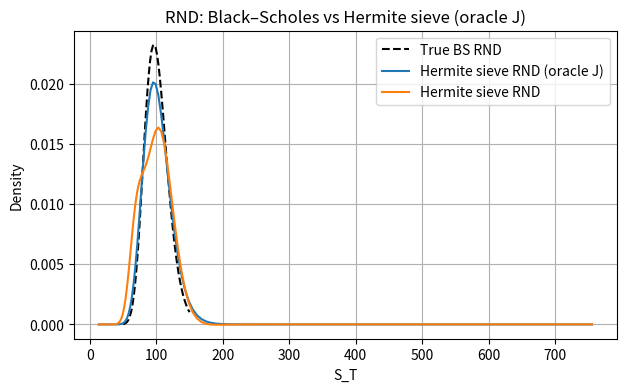
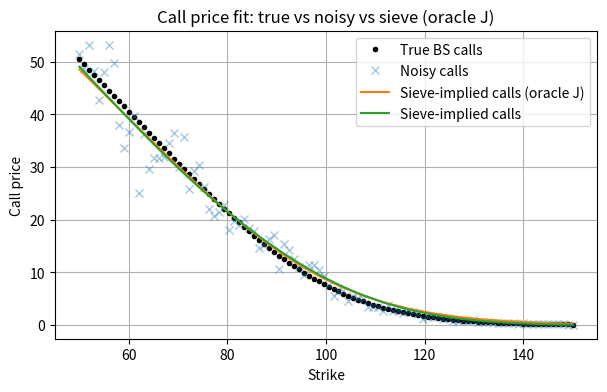

Write the Python code that produced these figures, in order.
import numpy as np
from dataclasses import dataclass
from typing import Optional, Tuple, Sequence, Dict
from scipy.special import eval_hermite, factorial
from scipy.optimize import minimize, brentq
from scipy.stats import norm
import matplotlib.pyplot as plt


# ============================================================
# Hermite basis and trapezoid weights
# ============================================================

def hermite_basis(x: np.ndarray, degree: int) -> np.ndarray:
    """
    Orthonormal Hermite functions h_j(x), j = 0,...,degree.
    Returns H with shape (m, degree+1), where H[:, j] = h_j(x).
    """
    x = np.asarray(x, float)
    m = x.size
    H = np.empty((m, degree + 1), float)

    phi = np.exp(-0.5 * x**2)

    for j in range(degree + 1):
        Hj = eval_hermite(j, x)  # physicists' Hermite polynomial H_j
        norm_const = np.sqrt((2.0**j) * factorial(j) * np.sqrt(np.pi))
        H[:, j] = (Hj * phi) / norm_const

    return H  # shape (m, degree+1)


def trapz_weights(x: np.ndarray) -> np.ndarray:
    """
    Trapezoidal integration weights on increasing grid x.
    This is the analog of 'ci' in the R code.
    """
    x = np.asarray(x, float)
    dx = np.diff(x)
    if not np.all(dx > 0):
        raise ValueError("x must be strictly increasing.")
    w = np.empty_like(x)
    w[0] = dx[0]
    w[-1] = dx[-1]
    if x.size > 2:
        w[1:-1] = 0.5 * (dx[:-1] + dx[1:])
    return w


# ============================================================
# Black–Scholes helpers
# ============================================================

def bs_call_price(S0: float, K, rf: float, sigma: float, tau: float):
    """
    Black–Scholes call price with continuous rf and volatility sigma.
    rf and tau must be in consistent time units.
    Vectorized in K.
    """
    K = np.asarray(K, float)
    if tau <= 0.0:
        return np.maximum(S0 - K, 0.0)
    if sigma <= 0.0:
        return np.maximum(S0 - K * np.exp(-rf * tau), 0.0)

    S0 = float(S0)
    sig_sqrt_tau = sigma * np.sqrt(tau)
    d1 = (np.log(S0 / K) + (rf + 0.5 * sigma**2) * tau) / sig_sqrt_tau
    d2 = d1 - sig_sqrt_tau
    disc = np.exp(-rf * tau)
    return S0 * norm.cdf(d1) - K * disc * norm.cdf(d2)


def implied_vol_from_call_price(
    S0: float,
    K: float,
    rf: float,
    tau: float,
    C: float,
    vol_low: float = 1e-6,
    vol_high: float = 3.0,
) -> float:
    """
    Implied volatility from a single call price via brentq.
    rf, tau in arbitrary but consistent time units.
    """
    C = float(C)
    lower_bound = max(S0 - K * np.exp(-rf * tau), 0.0)
    upper_bound = S0
    C_clip = float(np.clip(C, lower_bound, upper_bound))

    def f(vol):
        return bs_call_price(S0, K, rf, vol, tau) - C_clip

    lo, hi = vol_low, vol_high
    f_lo, f_hi = f(lo), f(hi)
    if f_lo * f_hi > 0:
        # try to enlarge bracket
        for _ in range(10):
            hi *= 2.0
            f_hi = f(hi)
            if f_lo * f_hi <= 0:
                break
        else:
        # fallback: modest vol if cannot bracket
            return 0.2

    try:
        return brentq(f, lo, hi, maxiter=200, xtol=1e-10)
    except ValueError:
        return 0.2


def estimate_sigma_atm_from_calls(
    Kcall: np.ndarray,
    Pcall: np.ndarray,
    st: float,
    rf: float,
    tau: float,
) -> float:
    """
    Estimate Sigma from ATM call(s):
      1) find strike(s) closest to spot
      2) average their prices
      3) compute BS implied vol in same tau units.
    """
    Kcall = np.asarray(Kcall, float)
    Pcall = np.asarray(Pcall, float)

    dK = np.abs(Kcall - st)
    min_dK = np.min(dK)
    atm_idx = np.where(dK == min_dK)[0]
    K_atm = np.mean(Kcall[atm_idx])
    C_atm = np.mean(Pcall[atm_idx])

    sigma_atm = implied_vol_from_call_price(st, K_atm, rf, tau, C_atm)
    return float(sigma_atm)


# ============================================================
# K-fold CV for alphaR (ridge penalty)
# ============================================================

def cv_alphaR(
    R: np.ndarray,
    P: np.ndarray,
    alphaR_grid: np.ndarray,
    n_folds: int = 10,
    random_state: int = 0,
) -> Tuple[float, np.ndarray]:
    """
    K-fold cross-validation to choose alphaR.

    For each alphaR:
        beta = argmin ||P - R beta||^2 + alphaR ||beta||^2  (ridge)
    We return the best alphaR and the CV MSE curve.
    """
    n, d = R.shape
    P = np.asarray(P, float)
    alphaR_grid = np.asarray(alphaR_grid, float)

    rng = np.random.default_rng(random_state)
    idx = rng.permutation(n)
    folds = np.array_split(idx, n_folds)

    cv_mse = []

    for aR in alphaR_grid:
        fold_err = 0.0
        for f in folds:
            val_idx = f
            tr_idx = np.setdiff1d(idx, val_idx, assume_unique=True)

            R_tr, P_tr = R[tr_idx], P[tr_idx]
            R_val, P_val = R[val_idx], P[val_idx]

            RtR = R_tr.T @ R_tr
            RtP = R_tr.T @ P_tr

            beta = np.linalg.solve(RtR + aR * np.eye(d), RtP)
            P_hat = R_val @ beta
            fold_err += np.mean((P_val - P_hat) ** 2)

        cv_mse.append(fold_err / n_folds)

    cv_mse = np.asarray(cv_mse)
    best_idx = int(np.argmin(cv_mse))
    best_alphaR = float(alphaR_grid[best_idx])
    return best_alphaR, cv_mse


# ============================================================
# Result container
# ============================================================

@dataclass
class HermiteSieveRResult:
    beta: np.ndarray        # Hermite coefficients (length J+1)
    degree: int             # J (order of Hermite polynomial)
    alphaR: float           # selected grid alphaR
    alpha: float            # scaled penalty alpha = alphaR * chat * n^(1/3)
    negtol: float           # lower bound used in inequality constraints
    into1: bool             # whether integral constraint was enforced

    x_grid: np.ndarray      # Hermite x-grid (x)
    R_grid: np.ndarray      # return grid R_t
    RND_R: np.ndarray       # density f(R)

    ST_grid: np.ndarray     # underlying levels S_T on the x_grid
    RND_ST: np.ndarray      # RND over S_T on ST_grid

    K: np.ndarray           # call strikes used in estimation
    P: np.ndarray           # call prices used in estimation
    C_fit: np.ndarray       # fitted call prices on K

    st: float               # spot
    rf: float               # risk-free (same units as tau)
    tau: float              # time to maturity
    Sigma: float            # volatility per sqrt(time unit of tau)
    ncall: int              # number of calls used

    m_grid: int             # number of integration grid points (x)
    degree_mode: str        # 'fixed', 'auto', 'cv_grid', 'oracle'
    degree_candidates: Optional[np.ndarray] = None  # tried J-values
    degree_scores: Optional[np.ndarray] = None      # score(J)

    # =============== New convenience methods ====================

    def call_prices(self, K_new: np.ndarray) -> np.ndarray:
        """
        Evaluate fitted call prices on an arbitrary strike grid K_new.

        Uses the same Hermite representation as in the estimator and
        reconstructs the payoff matrix G(K_new, x), then integrates.
        """
        K_new = np.asarray(K_new, float)
        Sigma = float(self.Sigma)
        st = float(self.st)
        rf = float(self.rf)
        tau = float(self.tau)
        sqrt_tau = np.sqrt(tau)

        x = self.x_grid
        J = self.degree

        # Hermite basis and weights on the original x-grid
        H = hermite_basis(x, J)       # (m_grid, J+1)
        Ts = H.T                      # (J+1, m_grid)
        ci = trapz_weights(x)         # (m_grid,)

        # Build payoff matrix G for K_new
        m_loc = x.size
        n_new = K_new.size
        G_new = np.empty((n_new, m_loc), float)

        coeff = st
        exp_x = np.exp(Sigma * sqrt_tau * x)

        for i, K_i in enumerate(K_new):
            k_i = (np.log(K_i / st) - rf * tau) / (Sigma * sqrt_tau)
            temp = coeff * (exp_x - np.exp(Sigma * sqrt_tau * k_i))
            temp[temp < 0.0] = 0.0
            G_new[i, :] = temp

        Gw_new = G_new * ci[None, :]        # (n_new x m_loc)
        R_mat_new = Gw_new @ Ts.T           # (n_new x (J+1))

        # Fitted call prices on K_new
        return R_mat_new @ self.beta

    def rnd_ST(self, S_grid_new: np.ndarray) -> np.ndarray:
        """
        Evaluate the fitted risk-neutral density q(S_T) on an arbitrary
        S_grid_new (positive underlying prices).
        """
        S_grid_new = np.asarray(S_grid_new, float)
        Sigma = float(self.Sigma)
        st = float(self.st)
        rf = float(self.rf)
        tau = float(self.tau)
        sqrt_tau = np.sqrt(tau)

        if np.any(S_grid_new <= 0):
            raise ValueError("S_grid_new must be strictly positive.")

        # Map S_T -> x via the same transform used in the constructor:
        # S_T = st * exp(rf*tau + Sigma*sqrt(tau) * x)
        # => x = (ln(S_T/st) - rf*tau) / (Sigma * sqrt(tau))
        x_new = (np.log(S_grid_new / st) - rf * tau) / (Sigma * sqrt_tau)

        # Hermite basis at x_new
        H_new = hermite_basis(x_new, self.degree)   # (len(S_grid_new), J+1)

        # Numerator: h(x)^T beta
        num = H_new @ self.beta                    # (len(S_grid_new),)

        # q(S_T) = [h(x)^T beta] / (Sigma * sqrt(tau) * S_T)
        q_new = num / (Sigma * sqrt_tau * S_grid_new)

        return q_new

    def rnd_R(self, R_grid_new: np.ndarray) -> np.ndarray:
        """
        Evaluate the fitted density of the (log) return R on arbitrary R_grid_new.
        Recall the stored R_grid corresponds to R = rf*tau + Sigma*sqrt(tau)*x.
        """
        R_grid_new = np.asarray(R_grid_new, float)
        Sigma = float(self.Sigma)
        rf = float(self.rf)
        tau = float(self.tau)
        sqrt_tau = np.sqrt(tau)

        # Map R -> x: R = rf*tau + Sigma*sqrt(tau) * x
        x_new = (R_grid_new - rf * tau) / (Sigma * sqrt_tau)

        H_new = hermite_basis(x_new, self.degree)   # (len(R_grid_new), J+1)
        # f_R(R) = [h(x)^T beta] / (Sigma * sqrt(tau))
        f_R_new = (H_new @ self.beta) / (Sigma * sqrt_tau)
        return f_R_new


# ============================================================
# True BS RND
# ============================================================

def bs_lognormal_rnd(S0, rf, sigma, tau, S_grid):
    """
    True BS risk-neutral density of S_T (lognormal).
    """
    S_grid = np.asarray(S_grid, float)
    mu_log = np.log(S0) + (rf - 0.5 * sigma**2) * tau
    var_log = sigma**2 * tau
    logS = np.log(S_grid)
    return (1.0 / (S_grid * np.sqrt(2 * np.pi * var_log))
            * np.exp(-0.5 * (logS - mu_log)**2 / var_log))


# ============================================================
# Unified Hermite sieve (calls-only) with oracle option
# ============================================================

def hermite_sieve_calls_only(
    Kcall: np.ndarray,
    Pcall: np.ndarray,
    st: float,
    rf: float,
    tau: float,
    Sigma: Optional[float] = None,
    # control parameters
    method: int = 1,
    degree: Optional[int] = None,
    degree_mode: str = "auto",      # 'auto', 'fixed', 'cv_grid', 'oracle'
    degree_grid: Optional[Sequence[int]] = None,
    negtol: float = -1e-3,
    into1: bool = False,
    m_grid: int = 1000,
    minR: float = -10.0,
    maxR: float = 10.0,
    alphaR_grid: Optional[np.ndarray] = None,
    nFold: int = 10,
    random_state: int = 0,
    # oracle-only arguments:
    S_true: Optional[np.ndarray] = None,
    q_true: Optional[np.ndarray] = None,
) -> HermiteSieveRResult:
    """
    Unified Hermite spectral sieve estimator using *call options only*.

    degree_mode:
      - 'auto'   : J = ceil(2*(n/log n)^0.2) (Lu-style default).
      - 'fixed'  : use the supplied 'degree' exactly.
      - 'cv_grid': grid-search J over 'degree_grid', choose J with smallest
                   CV error on call prices (using the *best* alphaR for each J).
      - 'oracle' : grid-search J using L2 distance to true RND (S_true, q_true).

    Oracle mode requires S_true and q_true.
    """

    # ---------- data ----------
    Kcall = np.asarray(Kcall, float)
    Pcall = np.asarray(Pcall, float)

    ncall = Kcall.size
    n = ncall

    # ---------- estimate Sigma from ATM call if not provided ----------
    if Sigma is None:
        Sigma = estimate_sigma_atm_from_calls(Kcall, Pcall, st, rf, tau)

    sqrt_tau = np.sqrt(tau)
    k = (np.log(Kcall / st) - rf * tau) / (Sigma * sqrt_tau)

    # ---------- alphaR grid ----------
    if alphaR_grid is None:
        temp = np.linspace(0.0, 1e-4, 25)
        alphaR_grid = np.unique(
            np.concatenate([temp, temp * 10, temp * 100, temp * 1000])
        )
    alphaR_grid = np.asarray(alphaR_grid, float)

    # ============================================================
    # Helper to fit a single J (core solver)
    # ============================================================
    def _fit_for_degree(J: int) -> Tuple[HermiteSieveRResult, float]:
        # Hermite x-grid
        x = np.linspace(minR, maxR, m_grid)
        m_loc = x.size

        # Hermite basis and weights
        H = hermite_basis(x, J)   # (m_loc, J+1)
        Ts = H.T                  # (J+1, m_loc)
        ci = trapz_weights(x)     # (m_loc,)

        # payoff matrix G (calls only)
        G = np.empty((n, m_loc), float)
        coeff = st
        exp_x = np.exp(Sigma * sqrt_tau * x)

        for i in range(n):
            temp = coeff * (exp_x - np.exp(Sigma * sqrt_tau * k[i]))
            temp[temp < 0.0] = 0.0
            G[i, :] = temp

        # weighted by ci
        G_weighted = G * ci[None, :]        # (n x m_loc)
        R_mat = G_weighted @ Ts.T           # (n x d)
        d = J + 1
        RtR = R_mat.T @ R_mat

        # CV over alphaR
        best_alphaR, cv_vals = cv_alphaR(
            R=R_mat, P=Pcall, alphaR_grid=alphaR_grid,
            n_folds=nFold, random_state=random_state
        )

        # scale alpha like in Lu/R code: alpha = alphaR * chat * n^(1/3)
        chat = RtR[0, 0] / n
        alpha = float(best_alphaR * chat * (n ** (1.0 / 3.0)))

        if method == 1:
            Q_pen = alpha * np.eye(d)
        else:
            raise NotImplementedError("Only method=1 is implemented here.")

        # objective and gradient
        def objective(beta):
            beta = np.asarray(beta)
            resid = Pcall - R_mat @ beta
            return (resid @ resid) / n + beta @ (Q_pen @ beta)

        def grad(beta):
            beta = np.asarray(beta)
            resid = Pcall - R_mat @ beta
            return (-2.0 / n) * (R_mat.T @ resid) + 2.0 * (Q_pen @ beta)

        # constraints: integral (optional) + pointwise lower bound
        A1 = ci @ Ts.T      # (d,)
        A2 = Ts.T           # (m_loc, d)

        cons = []
        if into1:
            cons.append(
                {
                    "type": "eq",
                    "fun": lambda b, A=A1: float(A @ b - 1.0),
                    "jac": lambda b, A=A1: A,
                }
            )

        for row in A2:
            r_row = row.copy()

            def fun(b, r_row=r_row):
                return float(r_row @ b - negtol)

            def jac(b, r_row=r_row):
                return r_row

            cons.append({"type": "ineq", "fun": fun, "jac": jac})

        # initial β from unconstrained ridge
        beta0 = np.linalg.solve(RtR + Q_pen, R_mat.T @ Pcall)

        res_opt = minimize(
            objective,
            beta0,
            method="SLSQP",
            jac=grad,
            constraints=cons,
            options={"maxiter": 1000, "ftol": 1e-10, "disp": False},
        )

        beta_hat = np.asarray(res_opt.x, float)

        # RND in R- and S_T-space
        RND_R = (Ts.T @ beta_hat) / (Sigma * sqrt_tau)  # (m_loc,)
        R_grid = x * Sigma * sqrt_tau + rf * tau
        ST_grid = np.exp(x * Sigma * sqrt_tau + rf * tau + np.log(st))
        RND_ST = (Ts.T @ beta_hat) / (Sigma * sqrt_tau * ST_grid)

        C_fit = R_mat @ beta_hat

        # Score for this J: use the minimum CV MSE over alphaR
        J_score = float(np.min(cv_vals))

        res_local = HermiteSieveRResult(
            beta=beta_hat,
            degree=J,
            alphaR=float(best_alphaR),
            alpha=alpha,
            negtol=negtol,
            into1=into1,
            x_grid=x,
            R_grid=R_grid,
            RND_R=RND_R,
            ST_grid=ST_grid,
            RND_ST=RND_ST,
            K=Kcall,
            P=Pcall,
            C_fit=C_fit,
            st=st,
            rf=rf,
            tau=tau,
            Sigma=Sigma,
            ncall=n,
            m_grid=m_grid,
            degree_mode=degree_mode,
            degree_candidates=None,
            degree_scores=None,
        )

        return res_local, J_score

    # ============================================================
    # Degree selection branches
    # ============================================================

    # fixed J
    if degree_mode == "fixed":
        if degree is None:
            raise ValueError("degree_mode='fixed' requires 'degree' to be specified.")
        res_single, _ = _fit_for_degree(int(degree))
        return res_single

    # automatic J
    if degree_mode == "auto":
        J_auto = int(np.ceil(2.0 * (n / np.log(n))**0.2))
        res_single, _ = _fit_for_degree(J_auto)
        res_single.degree_mode = "auto"
        return res_single

    # CV grid over J (calls only)
    if degree_mode == "cv_grid":
        if degree_grid is None:
            degree_grid = list(range(1, 31))

        degree_grid = [int(J) for J in degree_grid if J >= 1]
        if len(degree_grid) == 0:
            raise ValueError("degree_grid is empty or invalid.")

        results = []
        scores = []

        for J in degree_grid:
            res_J, score_J = _fit_for_degree(J)
            results.append(res_J)
            scores.append(score_J)

        scores = np.asarray(scores, float)
        best_idx = int(np.argmin(scores))
        best_res = results[best_idx]
        best_res.degree_mode = "cv_grid"
        best_res.degree_candidates = np.asarray(degree_grid, int)
        best_res.degree_scores = scores

        return best_res

    # ORACLE selection over J using true RND
    if degree_mode == "oracle":
        if S_true is None or q_true is None:
            raise ValueError("degree_mode='oracle' requires S_true and q_true.")

        S_true = np.asarray(S_true, float)
        q_true = np.asarray(q_true, float)
        q_true /= np.trapz(q_true, S_true)

        if degree_grid is None:
            degree_grid = list(range(1, 31))

        degree_grid = [int(J) for J in degree_grid if J >= 1]
        if len(degree_grid) == 0:
            raise ValueError("degree_grid is empty or invalid.")

        oracle_scores: Dict[int, float] = {}
        results: Dict[int, HermiteSieveRResult] = {}

        for J in degree_grid:
            res_J, _ = _fit_for_degree(J)

            S_hat = res_J.ST_grid
            q_hat = res_J.RND_ST.copy()
            q_hat[q_hat < 0.0] = 0.0
            q_hat /= np.trapz(q_hat, S_hat)

            q_hat_on_true = np.interp(S_true, S_hat, q_hat, left=0.0, right=0.0)
            l2_err = float(np.sqrt(np.trapz((q_true - q_hat_on_true) ** 2, S_true)))

            oracle_scores[J] = l2_err
            results[J] = res_J

        best_J = min(oracle_scores, key=oracle_scores.get)
        best_res = results[best_J]

        best_res.degree_mode = "oracle"
        best_res.degree_candidates = np.asarray(list(oracle_scores.keys()), int)
        best_res.degree_scores = np.asarray(
            [oracle_scores[J] for J in best_res.degree_candidates], float
        )

        return best_res

    raise ValueError("degree_mode must be one of: 'auto', 'fixed', 'cv_grid', 'oracle'.")


# ============================================================
# Demo / test harness
# ============================================================

if __name__ == "__main__":
    # ---------- True BS parameters ----------
    S0    = 100.0
    r     = 0.02       # continuous risk-free
    sigma = 0.25       # annual vol
    T     = 0.5        # maturity in years

    # ---------- Generate strikes and call prices ----------
    Kcall = np.linspace(50, 150, 100)
    Pcall_true = bs_call_price(S0, Kcall, r, sigma, T)

    # Optional: add noise (e.g. 20% Gaussian relative noise)
    rng = np.random.default_rng(0)
    noise = rng.normal(scale=0.15 * Pcall_true)
    Pcall_obs = Pcall_true + noise

    # ---------- True RND on a fine S-grid (oracle) ----------
    S_true = np.linspace(50, 150, 50)
    q_true = bs_lognormal_rnd(S0, r, sigma, T, S_true)

    # ---------- 1) Call-based CV over J ----------
    res_cv = hermite_sieve_calls_only(
        Kcall=Kcall,
        Pcall=Pcall_obs,
        st=S0,
        rf=r,
        tau=T,
        Sigma=None,
        degree_mode="auto",
        degree_grid=range(1, 15),
        m_grid=100,
        nFold=10,
        random_state=0,
        alphaR_grid=[0.002],
    )

    print("CALL-CV chosen J:", res_cv.degree)
    if res_cv.degree_candidates is not None:
        print("CALL-CV tried J:", res_cv.degree_candidates)
        print("CALL-CV scores per J:", res_cv.degree_scores)

    # ---------- 2) Oracle CV over J using true RND ----------
    res_oracle = hermite_sieve_calls_only(
        Kcall=Kcall,
        Pcall=Pcall_obs,
        st=S0,
        rf=r,
        tau=T,
        Sigma=None,
        degree_mode="oracle",
        degree_grid=range(1, 15),
        m_grid=100,
        nFold=10,
        random_state=0,
        alphaR_grid=[0.002],
        S_true=S_true,
        q_true=q_true,
    )

    print("\nORACLE chosen J:", res_oracle.degree)
    if res_oracle.degree_candidates is not None:
        print("ORACLE tried J:", res_oracle.degree_candidates)
        print("ORACLE L2 scores per J:", res_oracle.degree_scores)

    # ---------- Compare oracle RND vs true ----------
    S_hat = res_oracle.ST_grid
    q_hat = res_oracle.RND_ST.copy()
    q_hat[q_hat < 0.0] = 0.0
    q_hat /= np.trapz(q_hat, S_hat)
    q_hat_on_true = np.interp(S_true, S_hat, q_hat, left=0.0, right=0.0)
    C_fit=res_oracle.C_fit
    l2_oracle = np.sqrt(np.trapz((q_true - q_hat_on_true)**2, S_true))
    print(f"Oracle L2(best J) = {l2_oracle:.6e}")

    # ---------- Plot RNDs ----------
    plt.figure(figsize=(7, 4))
    plt.plot(S_true, q_true / np.trapz(q_true, S_true), "k--", label="True BS RND")
    plt.plot(S_hat, q_hat, label="Hermite sieve RND (oracle J)")
    plt.plot(res_cv.ST_grid, res_cv.RND_ST.copy(), label="Hermite sieve RND")

    plt.xlabel("S_T")
    plt.ylabel("Density")
    plt.title("RND: Black–Scholes vs Hermite sieve (oracle J)")
    plt.legend()
    plt.grid(True)

    # ---------- Plot call prices ----------
    plt.figure(figsize=(7, 4))
    plt.plot(Kcall, Pcall_true, "k.", label="True BS calls")
    plt.plot(Kcall, Pcall_obs, "x", alpha=0.4, label="Noisy calls")
    plt.plot(res_oracle.K, res_oracle.C_fit, "-", label="Sieve-implied calls (oracle J)")
    plt.plot(res_cv.K, res_cv.C_fit, "-", label="Sieve-implied calls")

    plt.xlabel("Strike")
    plt.ylabel("Call price")
    plt.title("Call price fit: true vs noisy vs sieve (oracle J)")
    plt.legend()
    plt.grid(True)

    plt.show()
